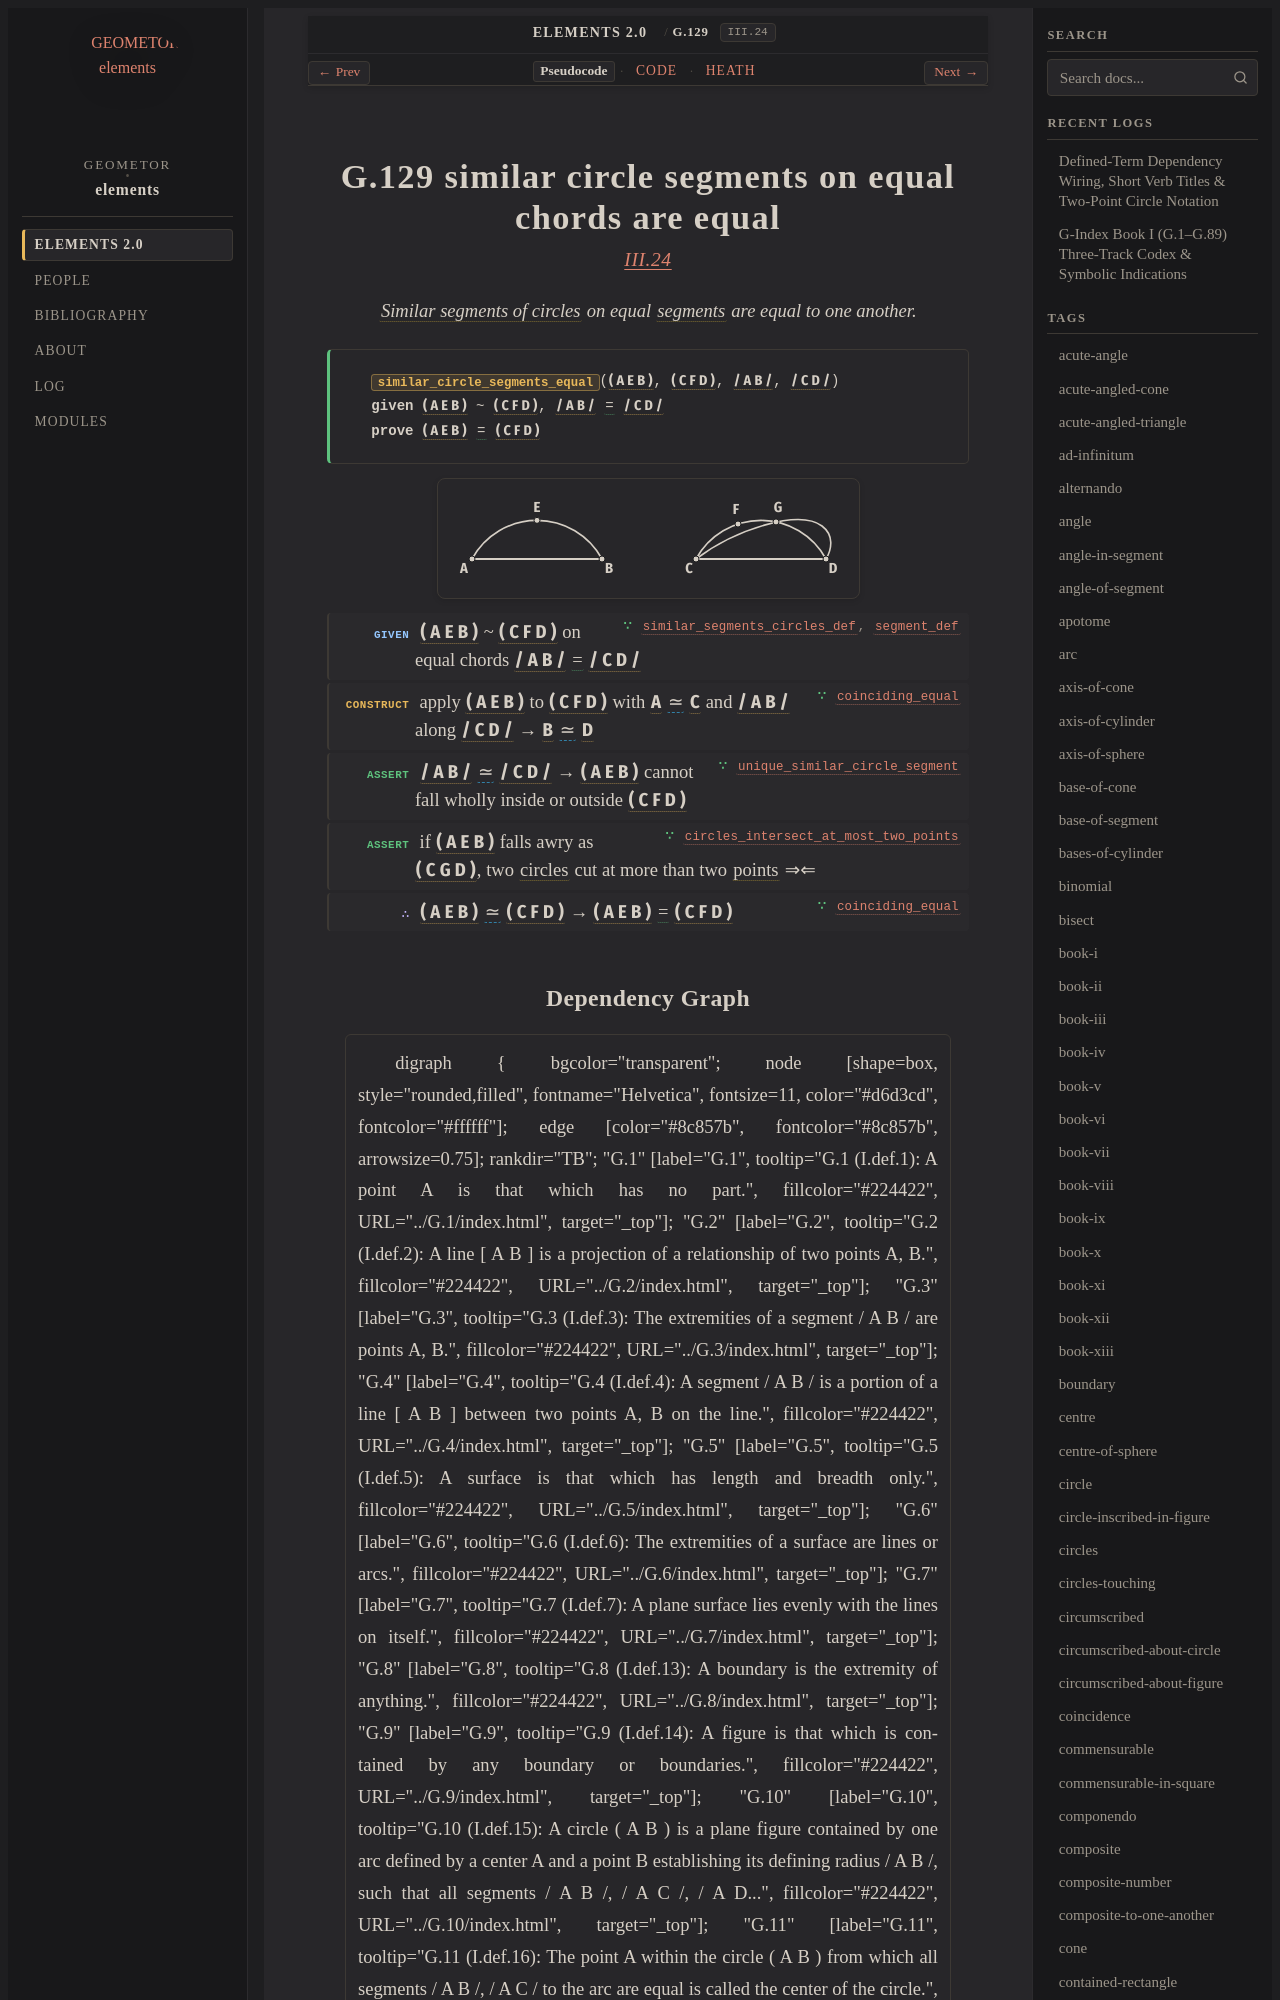

repository: geometor/elements · page: elements2/G.129/index.html · generator: sphinx

:order: 129
:number: 129
:canonical_id: G.129
:original_id: III.24
:title: G.129 similar circle segments on equal chords are equal
:volume: II
:book: III
:type: prop
:subtype: theorem
:categories: theorem, proof, plane-geometry, circles
:category: theorem, proof, plane-geometry, circles
:tags: book-iii, point, segment, circle, similar-segments-of-circles, straight-line, similar, equality, coincidence, reductio-ad-absurdum
:dependencies: G.1, G.4, G.10, G.23, G.108, G.127, G.128
:excerpt: Similar segments of circles on equal segments are equal to one another.

.. _G.129:
.. _III.24:

G.129 similar circle segments on equal chords are equal
=======================================================

.. rubric:: `III.24 <https://geometor.github.io/euclid/heath/volume_II/book_iii/propositions/24/>`_

.. enunciation::

   :term:`Similar segments of circles <G.127>` on equal :term:`segments <G.4>` are equal to one another.

.. signature:: theorem

   | :fn:`similar_circle_segments_equal <G.129>`\ (:g:`( A E B ) <g1:( A E B )>`, :g:`( C F D ) <g1:( C F D )>`, :g:`/ A B / <g1:/ A B />`, :g:`/ C D / <g1:/ C D />`)
   | **given** :g:`( A E B ) <g1:( A E B )>` ~ :g:`( C F D ) <g1:( C F D )>`, :g:`/ A B / <g1:/ A B />` :eq:`= <g1:/ A B / = g1:/ C D />` :g:`/ C D / <g1:/ C D />`
   | **prove** :g:`( A E B ) <g1:( A E B )>` :eq:`= <g1:( A E B ) = g1:( C F D )>` :g:`( C F D ) <g1:( C F D )>`

.. picture:: g1.svg
   :alt: Diagram for Proposition 24

.. step:: given ∵ similar_segments_circles_def, segment_def <G.127, G.4>

   :g:`( A E B ) <g1:( A E B )>` ~ :g:`( C F D ) <g1:( C F D )>` on equal chords :g:`/ A B / <g1:/ A B />` :eq:`= <g1:/ A B / = g1:/ C D />` :g:`/ C D / <g1:/ C D />`

.. step:: construct ∵ coinciding_equal <G.23>

   apply :g:`( A E B ) <g1:( A E B )>` to :g:`( C F D ) <g1:( C F D )>` with :g:`A <g1:A>` :coincide:`≃ <g1:A ≡ g1:C>` :g:`C <g1:C>` and :g:`/ A B / <g1:/ A B />` along :g:`/ C D / <g1:/ C D />` → :g:`B <g1:B>` :coincide:`≃ <g1:B ≡ g1:D>` :g:`D <g1:D>`

.. step:: assert ∵ unique_similar_circle_segment <G.128>

   :g:`/ A B / <g1:/ A B />` :coincide:`≃ <g1:/ A B / ≡ g1:/ C D />` :g:`/ C D / <g1:/ C D />` → :g:`( A E B ) <g1:( A E B )>` cannot fall wholly inside or outside :g:`( C F D ) <g1:( C F D )>`

.. step:: assert ∵ circles_intersect_at_most_two_points <G.108>

   if :g:`( A E B ) <g1:( A E B )>` falls awry as :g:`( C G D ) <g1:( C G D )>`, two :term:`circles <G.10>` cut at more than two :term:`points <G.1>` ⇒⇐

.. step:: conclude ∵ coinciding_equal <G.23>

   :g:`( A E B ) <g1:( A E B )>` :coincide:`≃ <g1:( A E B ) ≡ g1:( C F D )>` :g:`( C F D ) <g1:( C F D )>` → :g:`( A E B ) <g1:( A E B )>` :eq:`= <g1:( A E B ) = g1:( C F D )>` :g:`( C F D ) <g1:( C F D )>`
